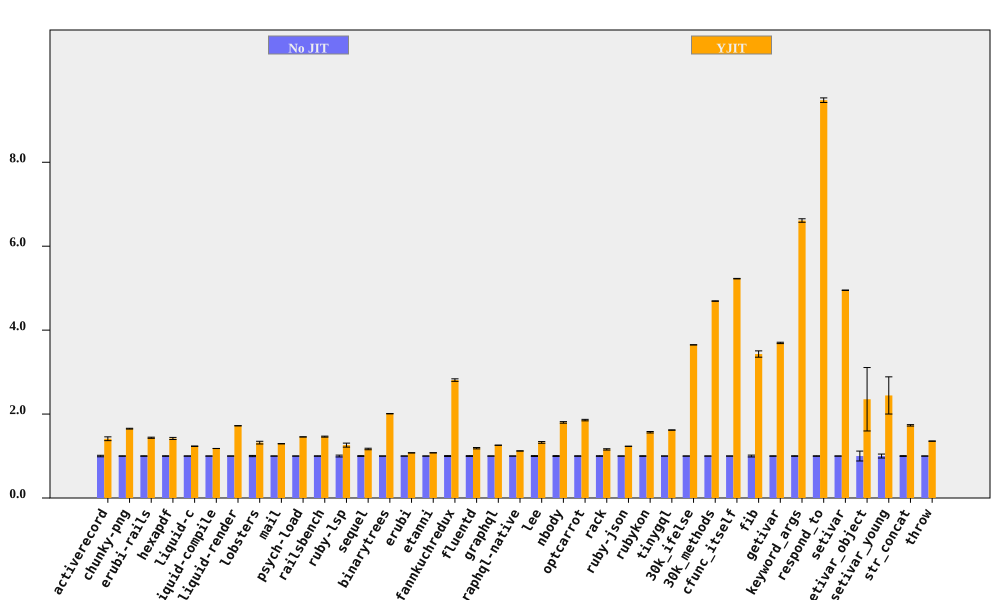

Values plotted in this chart, from the file beside it:
bench, No JIT (ms), No JIT RSD, YJIT (ms), YJIT RSD, YJIT spd, YJIT spd RSD, % in YJIT
activerecord, 198.8, 1.784, 140.8, 2.658, 1.412, 3.201, 99.96
chunky-png, 2430, 0.3936, 1471, 0.4245, 1.652, 0.5789, 99.99
erubi-rails, 6264, 0.5335, 4364, 0.7819, 1.436, 0.9465, 99.89
hexapdf, 8509, 0.5749, 5997, 1.637, 1.419, 1.735, 93.99
liquid-c, 233.8, 0.2745, 189.5, 0.3466, 1.234, 0.4422, 99.74
liquid-compile, 216.7, 0.07431, 183.7, 0.07346, 1.18, 0.1045, 99.95
liquid-render, 561.5, 0.1099, 326.2, 0.1645, 1.721, 0.1978, 99.86
lobsters, 3051, 1.425, 2312, 1.977, 1.319, 2.437, 99.31
mail, 461.3, 0.1726, 356.7, 0.1585, 1.293, 0.2344, 99.9
psych-load, 7649, 0.1089, 5254, 0.09481, 1.456, 0.1444, 100
railsbench, 7366, 0.4138, 5038, 0.7054, 1.462, 0.8178, 99.55
ruby-lsp, 205.2, 2.203, 162.8, 3.084, 1.26, 3.79, 92.82
sequel, 229.3, 0.9389, 196.4, 1.231, 1.168, 1.548, 99.91
binarytrees, 1026, 0.1184, 510.7, 0.1989, 2.009, 0.2315, 100
erubi, 653.2, 0.1202, 607.1, 0.09315, 1.076, 0.1521, 99.98
etanni, 964, 0.06176, 895.1, 0.07209, 1.077, 0.09493, 99.98
fannkuchredux, 5776, 1.045, 2056, 0.2407, 2.809, 1.072, 90.92
fluentd, 5248, 0.9693, 4422, 0.9692, 1.187, 1.371, 99.98
graphql, 11760, 0.05794, 9351, 0.07261, 1.258, 0.09289, 99.63
graphql-native, 1314, 0.1585, 1172, 0.0711, 1.121, 0.1737, 99.93
lee, 3480, 1.072, 2627, 1.112, 1.325, 1.545, 99.98
nbody, 306.3, 1.034, 170, 0.08472, 1.801, 1.037, 99.95
optcarrot, 17747, 0.5984, 9560, 0.7456, 1.856, 0.956, 99.5
rack, 470.1, 0.7796, 405.9, 1.121, 1.158, 1.365, 97.94
ruby-json, 10667, 0.1194, 8657, 0.08044, 1.232, 0.144, 99.99
rubykon, 34194, 0.6824, 21819, 0.88, 1.567, 1.114, 99.95
tinygql, 2585, 0.2131, 1596, 0.06967, 1.619, 0.2242, 99.99
30k_ifelse, 6394, 0.04905, 1752, 0.04081, 3.649, 0.06381, 99.99
30k_methods, 16857, 0.07, 3592, 0.08379, 4.692, 0.1092, 99.99
cfunc_itself, 277.5, 0.1138, 53.1, 0.01391, 5.227, 0.1146, 98.98
fib, 498.5, 2.195, 145.3, 0.006503, 3.43, 2.195, 100
getivar, 246, 0.4389, 66.58, 0.01125, 3.695, 0.439, 97.88
keyword_args, 637.3, 0.6276, 96.39, 0.01004, 6.612, 0.6277, 99.46
respond_to, 746.9, 0.5348, 78.8, 0.2217, 9.479, 0.579, 99.47
setivar, 189.6, 0.1154, 38.29, 0.01758, 4.95, 0.1168, 98.73
setivar_object, 323.1, 11.79, 137.3, 29.88, 2.353, 32.12, 95.69
setivar_young, 312.8, 4.715, 128, 17.51, 2.444, 18.13, 95.69
str_concat, 171.7, 0.977, 99.15, 0.1692, 1.731, 0.9916, 99.97
throw, 62.15, 0.1879, 45.86, 0.2157, 1.355, 0.2861, 99.99
